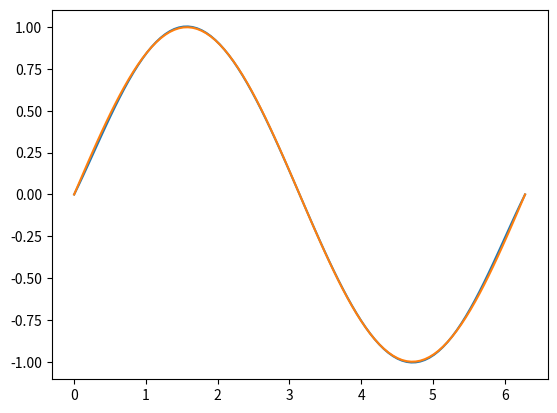

This chart was generated by the following Python code:
#!/usr/bin/env python3
# -*- coding: utf-8 -*-
"""
Created on Tue Oct  9 09:14:30 2018

@author: omer
"""
import numpy as np
import matplotlib.pyplot as plt

def omer_lagrange (xdata, ydata, xvalue):
    n = xdata.size
    px = 0
    for k in range (0,n):
        l = 1
        for j in range (0,n):
            if j!=k:
                l = l * (xvalue - xdata[j])/(xdata[k] - xdata[j])
                print(str(l) + " | " + str(px) )
                print('****************')
        px = px + ydata[k] * l
        
    return px

x1=np.array([0, np.pi/3, 2*np.pi/3, np.pi, 4*np.pi/3, 5*np.pi/3, 2*np.pi])
y1=np.array([0, (3**0.5)/2, (3**0.5)/2, 0, -(3**0.5)/2,-(3**0.5)/2,0])

omer_lagrange(x1,y1,np.pi/8)

#print(np.sin(np.pi/8))

print(str(abs(omer_lagrange(x1,y1,np.pi/8) - np.sin(np.pi/8) ) / np.sin(np.pi/8)) + " is the relative error")

xvals = np.linspace(0,2*np.pi, 100)
yvals1 = omer_lagrange(x1,y1, xvals)
yexact = np.sin(xvals)

plt.plot(xvals, yvals1, xvals, yexact)
plt.show()


